pico-8 play session: hold → + tap 🅾

[t = 2 s] hold → ~2s, tap 🅾 ~4×
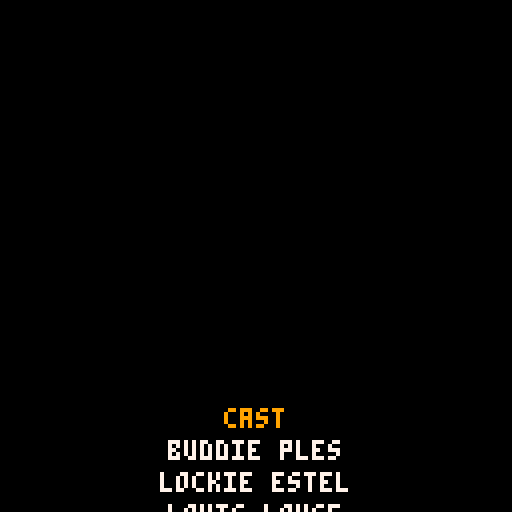
[t = 4 s] hold → ~4s, tap 🅾 ~7×
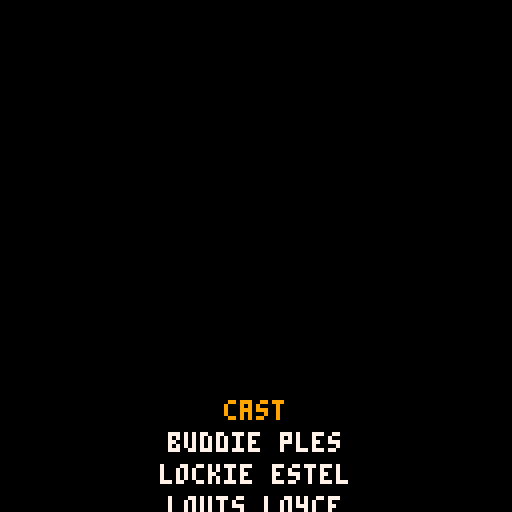
[t = 8 s] hold → ~8s, tap 🅾 ~14×
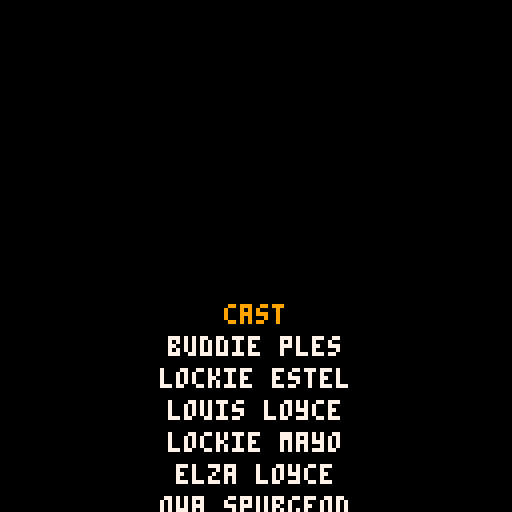

pico-8 cartridge
version 29
__lua__
-- game infinite credits
-- by %cer
scroll = 0
buf = {}

function _draw()
	cls()
	li=0
	for l in all(buf) do
		if(buf[li] and #buf[li]==0) then
			color(9)
		else
			color(7)
		end
		print(l,hcntr(l),(li*8)-scroll)
		li = li+1
	end
end

function _init()
	for i=1,16 do
		add(buf, '')
	end
	add(buf, 'cast')
	addperson()
end

function _update()
	scroll = (scroll + .5) % 8
	if(scroll==0)then
		deli(buf,1)
		if(#buf<17)then
			if(rnd() < .1)then
				add(buf,'')
				ni = flr(rnd(#nouns))+1
				ji = flr(rnd(#jobs))+1
				add(buf,nouns[ni]..' '..jobs[ji])
			end
			addperson()
		end
	end
end

function hcntr(s)
	return 64-#s*2
end

function addperson()
	fni = flr(rnd(#fnames))+1
	lni = flr(rnd(#fnames))+1
	comb = fnames[fni]..' '..fnames[lni]
	add(buf,comb)
end
-->8
fnames = {
'handy',
'parthenia',
'okey',
'erie',
'ab',
'dove',
'commodore',
'lovey',
'spurgeon',
'kathern',
'fount',
'icy',
'squire',
'texie',
'bliss',
'lockie',
'boss',
'indiana',
'starling',
'easter',
'lawyer',
'pinkey',
'manley',
'chestina',
'little',
'odell',
'orange',
'leafy',
'flem',
'ova',
'toy',
'sister',
'josephine',
'clifford',
'henery',
'florance',
'pleasant',
'tiny',
'fate',
'cuba',
'gorge',
'electa',
'joesph',
'buelah',
'rolla',
'bama',
'ples',
'capitola',
'council',
'pearly',
'son',
'wava',
'virgle',
'carry',
'geo',
'arizona',
'lillian',
'lilyan',
'murl',
'flonnie',
'lemon',
'classie',
'wash',
'lavada',
'christ',
'almeta',
'louise',
'louis',
'stephan',
'vella',
'mayo',
'dimple',
'green',
'golden',
'elza',
'loyce',
'curley',
'ivory',
'metro',
'louvenia',
'berry',
'merry',
'reno',
'glendora',
'author',
'gaynell',
'burley',
'dorathy',
'dorman',
'mardell',
'buddie',
'bobbye',
'wardell',
'willodean',
'estel',
'gregoria',
'gust',
'hildred',
'vester',
'jettie',
'otho',
'charlsie',
'early',
'ferne',
'dock',
'jack',
}

jobs = {
'handlers',
'regulators',
'diviners',
'supplicants',
'hunters',
'mediators',
'provocateurs',
'dilettantes',
'crew',
'researchers',
'dramaturgists',
'obstructionists',
'revisionists',
'refurbishers',
'pyrotechnics',
'fabrication',
'conservationists',
'restoration',
'coddling',
'punch-up',
'coordinators',
'safety',
'compliance',
'navigation',
'misdirection',
}

nouns = {
'beast',
'talent',
'electrical',
'stage',
'script',
'lighting',
'dialogue',
'chorus',
'vertiae',
'production',
'labor',
'music',
'costume',
'hair',
'choreography',
'makeup',
'orchestra',
'prop',
'stunt',
'automobile',
'lunch',
'cold-weather',
'warm-weather',
'medical',
'anatomy',
'ingenue',
}
__gfx__
00000000000000000000000000000000000000000000000000000000000000000000000000000000000000000000000000000000000000000000000000000000
00000000000000000000000000000000000000000000000000000000000000000000000000000000000000000000000000000000000000000000000000000000
00700700066666660000000000000000000000000000000000000000000000000000000000000000000000000000000000000000000000000000000000000000
00077000600000060000000000000000000000000000000000000000000000000000000000000000000000000000000000000000000000000000000000000000
00077000600000060000000000000000000000000000000000000000000000000000000000000000000000000000000000000000000000000000000000000000
00700700660000660000000000000000000000000000000000000000000000000000000000000000000000000000000000000000000000000000000000000000
00000000006600600000000000000000000000000000000000000000000000000000000000000000000000000000000000000000000000000000000000000000
00000000000060600000000000000000000000000000000000000000000000000000000000000000000000000000000000000000000000000000000000000000
